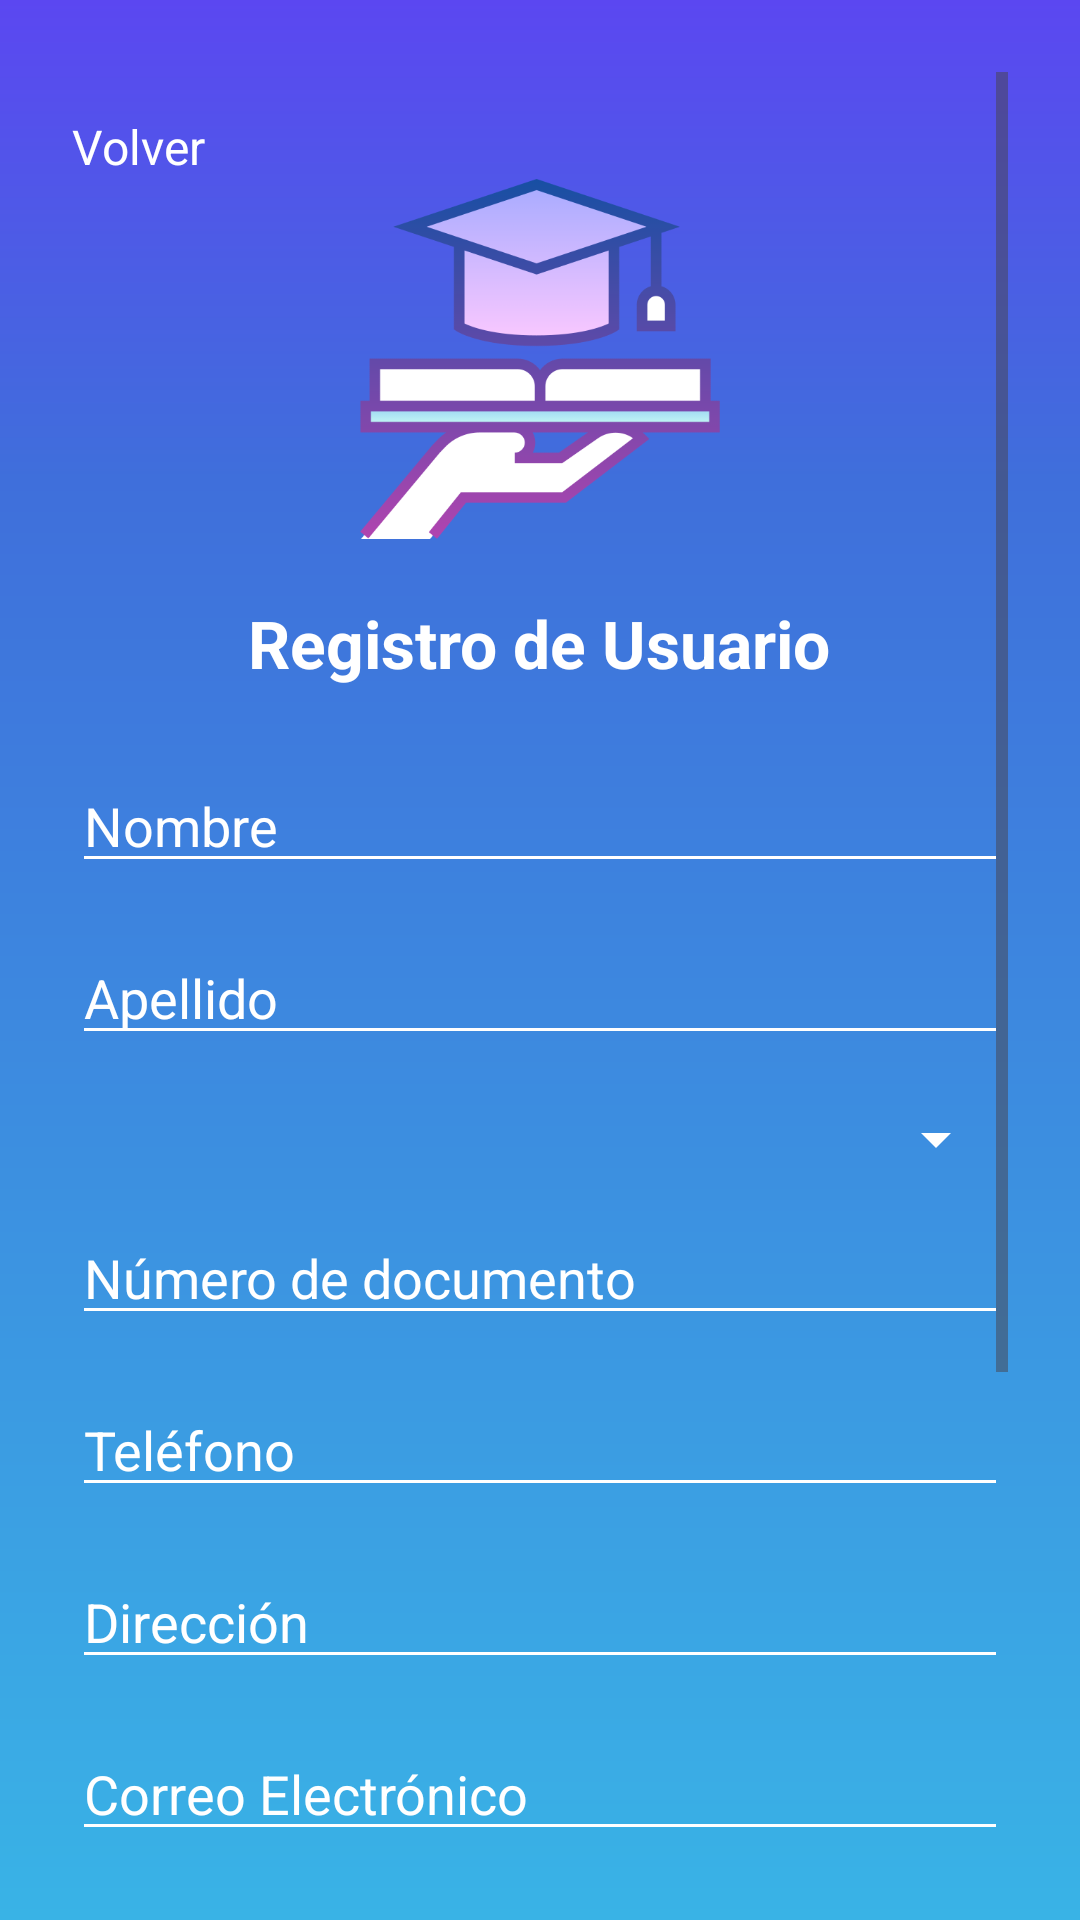

Reconstruct the res/layout file that produces this screen, plus the resources it refers to.
<!-- AndroidManifest.xml: application theme Theme.Proyecto_movil -->
<!-- res/layout/activity_registro.xml -->
<?xml version="1.0" encoding="utf-8"?>
<ScrollView xmlns:android="http://schemas.android.com/apk/res/android"
    xmlns:tools="http://schemas.android.com/tools"
    android:id="@+id/scrollRegistro"
    android:layout_width="match_parent"
    android:layout_height="match_parent"
    android:background="@drawable/gradient_bg"
    android:fillViewport="true"
    android:fitsSystemWindows="true"
    android:padding="24dp"
    tools:context=".RegistroAdminActivity">

    <LinearLayout
        android:layout_width="match_parent"
        android:layout_height="wrap_content"
        android:orientation="vertical"
        android:paddingBottom="80dp"
        android:clipToPadding="false">

        <TextView
            android:id="@+id/txtVolver"
            android:layout_width="match_parent"
            android:layout_height="wrap_content"
            android:text="Volver"
            android:textColor="@color/textPrimary"
            android:textSize="16sp"
            android:layout_marginTop="14dp"
            android:gravity="start"
            android:clickable="true"
            android:focusable="true" />

        <ImageView
            android:id="@+id/imgLogo"
            android:layout_width="120dp"
            android:layout_height="120dp"
            android:src="@drawable/icono"
            android:layout_gravity="center"
            android:layout_marginBottom="20dp"
            android:contentDescription="Logo" />

        <TextView
            android:layout_width="wrap_content"
            android:layout_height="wrap_content"
            android:text="Registro de Usuario"
            android:textColor="@color/textPrimary"
            android:textSize="22sp"
            android:textStyle="bold"
            android:layout_gravity="center"
            android:layout_marginBottom="24dp" />

        
        <EditText
            android:id="@+id/editNombre"
            android:layout_width="match_parent"
            android:layout_height="wrap_content"
            android:hint="Nombre"
            android:backgroundTint="@color/textPrimary"
            android:textColor="@color/textPrimary"
            android:textColorHint="@color/textPrimary"
            android:layout_marginBottom="16dp" />

        <EditText
            android:id="@+id/editApellido"
            android:layout_width="match_parent"
            android:layout_height="wrap_content"
            android:hint="Apellido"
            android:backgroundTint="@color/textPrimary"
            android:textColor="@color/textPrimary"
            android:textColorHint="@color/textPrimary"
            android:layout_marginBottom="16dp" />

        <Spinner
            android:id="@+id/spinnerTipoDocumento"
            android:layout_width="match_parent"
            android:layout_height="wrap_content"
            android:layout_marginBottom="12dp"
            android:backgroundTint="@color/textPrimary" />

        <EditText
            android:id="@+id/editDocumento"
            android:layout_width="match_parent"
            android:layout_height="wrap_content"
            android:hint="Número de documento"
            android:inputType="number"
            android:backgroundTint="@color/textPrimary"
            android:textColor="@color/textPrimary"
            android:textColorHint="@color/textPrimary"
            android:layout_marginBottom="16dp" />

        <EditText
            android:id="@+id/editTelefono"
            android:layout_width="match_parent"
            android:layout_height="wrap_content"
            android:hint="Teléfono"
            android:inputType="phone"
            android:backgroundTint="@color/textPrimary"
            android:textColor="@color/textPrimary"
            android:textColorHint="@color/textPrimary"
            android:layout_marginBottom="16dp" />

        <EditText
            android:id="@+id/editDireccion"
            android:layout_width="match_parent"
            android:layout_height="wrap_content"
            android:hint="Dirección"
            android:inputType="textPostalAddress"
            android:backgroundTint="@color/textPrimary"
            android:textColor="@color/textPrimary"
            android:textColorHint="@color/textPrimary"
            android:layout_marginBottom="16dp" />

        <EditText
            android:id="@+id/editEmail"
            android:layout_width="match_parent"
            android:layout_height="wrap_content"
            android:hint="Correo Electrónico"
            android:inputType="textEmailAddress"
            android:backgroundTint="@color/textPrimary"
            android:textColor="@color/textPrimary"
            android:textColorHint="@color/textPrimary"
            android:layout_marginBottom="16dp" />

        <EditText
            android:id="@+id/editPassword"
            android:layout_width="match_parent"
            android:layout_height="wrap_content"
            android:hint="Contraseña"
            android:inputType="textPassword"
            android:backgroundTint="@color/textPrimary"
            android:textColor="@color/textPrimary"
            android:textColorHint="@color/textPrimary"
            android:layout_marginBottom="16dp" />

        <Spinner
            android:id="@+id/spinnerTipoUsuario"
            android:layout_width="match_parent"
            android:layout_height="wrap_content"
            android:layout_marginBottom="12dp"
            android:backgroundTint="@color/textPrimary" />

        
        <LinearLayout
            android:id="@+id/layoutGrado"
            android:layout_width="match_parent"
            android:layout_height="wrap_content"
            android:orientation="vertical"
            android:layout_marginTop="12dp"
            android:visibility="gone">

            <TextView
                android:layout_width="wrap_content"
                android:layout_height="wrap_content"
                android:text="Seleccionar grado:"
                android:textColor="@color/textPrimary"
                android:textStyle="bold"
                android:textSize="16sp"
                android:layout_marginBottom="6dp" />

            <Spinner
                android:id="@+id/spinnerGrado"
                android:layout_width="match_parent"
                android:layout_height="wrap_content"
                android:backgroundTint="@color/textPrimary"
                android:padding="8dp" />
        </LinearLayout>

        
        <LinearLayout
            android:id="@+id/layoutProfesor"
            android:layout_width="match_parent"
            android:layout_height="wrap_content"
            android:orientation="vertical"
            android:layout_marginTop="12dp"
            android:visibility="gone">

            <TextView
                android:layout_width="wrap_content"
                android:layout_height="wrap_content"
                android:text="Director de curso:"
                android:textColor="@color/textPrimary"
                android:textStyle="bold"
                android:textSize="16sp"
                android:layout_marginBottom="6dp" />

            <Spinner
                android:id="@+id/spinnerDirectorCurso"
                android:layout_width="match_parent"
                android:layout_height="wrap_content"
                android:backgroundTint="@color/textPrimary"
                android:padding="8dp" />

            <TextView
                android:layout_width="wrap_content"
                android:layout_height="wrap_content"
                android:text="Asignatura:"
                android:textColor="@color/textPrimary"
                android:textStyle="bold"
                android:textSize="16sp"
                android:layout_marginTop="12dp"
                android:layout_marginBottom="6dp" />

            <Spinner
                android:id="@+id/spinnerAsignatura"
                android:layout_width="match_parent"
                android:layout_height="wrap_content"
                android:backgroundTint="@color/textPrimary"
                android:padding="8dp" />
        </LinearLayout>

        
        <LinearLayout
            android:id="@+id/layoutEstudiante"
            android:layout_width="match_parent"
            android:layout_height="wrap_content"
            android:orientation="vertical"
            android:layout_marginTop="12dp"
            android:visibility="gone">

            <TextView
                android:layout_width="wrap_content"
                android:layout_height="wrap_content"
                android:text="Seleccionar estudiante:"
                android:textColor="@color/textPrimary"
                android:textStyle="bold"
                android:textSize="16sp"
                android:layout_marginBottom="6dp" />

            <Spinner
                android:id="@+id/spinnerEstudiantes"
                android:layout_width="match_parent"
                android:layout_height="wrap_content"
                android:backgroundTint="@color/textPrimary"
                android:padding="8dp" />
        </LinearLayout>

        <Button
            android:id="@+id/btnSave"
            android:layout_width="match_parent"
            android:layout_height="wrap_content"
            android:text="Registrar usuario"
            android:textColor="@android:color/white"
            android:backgroundTint="@color/accentOrange"
            android:layout_marginTop="20dp"
            android:elevation="4dp" />
    </LinearLayout>
</ScrollView>
<!-- resources referenced by this layout -->
<resources>
  <color name="accentOrange">#FF6B35</color>
  <color name="textPrimary">#FFFFFF</color>
  <!-- drawable gradient_bg (drawable) -->
  <shape xmlns:android="http://schemas.android.com/apk/res/android"
      android:shape="rectangle">
  
      <gradient
          android:type="linear"
          android:angle="270"
          android:startColor="@color/gradTopPurple"
          android:centerColor="@color/gradMidBlue"
          android:endColor="@color/gradBottomBlue"
          android:centerY="0.25"
          android:dither="true"
          android:useLevel="false" />
  </shape>
  <!-- drawable icono: png bitmap (drawable, 20425 bytes) -->
  <style name="Theme.Proyecto_movil" parent="Theme.MaterialComponents.DayNight.NoActionBar">
          
          <item name="colorPrimary">@color/purple_500</item>
          <item name="colorPrimaryVariant">@color/purple_700</item>
          <item name="colorOnPrimary">@color/white</item>
  
          
          <item name="colorSecondary">@color/teal_200</item>
          <item name="colorSecondaryVariant">@color/teal_700</item>
          <item name="colorOnSecondary">@color/black</item>
  
          
          <item name="android:statusBarColor">?attr/colorPrimaryVariant</item>
      </style>
  <color name="gradTopPurple">#5B47F1</color>
  <color name="gradMidBlue">#3F6FDB</color>
  <color name="gradBottomBlue">#39B3E6</color>
  <color name="purple_500">#6200EE</color>
  <color name="purple_700">#3700B3</color>
  <color name="white">#FFFFFF</color>
  <color name="teal_200">#03DAC5</color>
  <color name="teal_700">#018786</color>
  <color name="black">#000000</color>
</resources>
